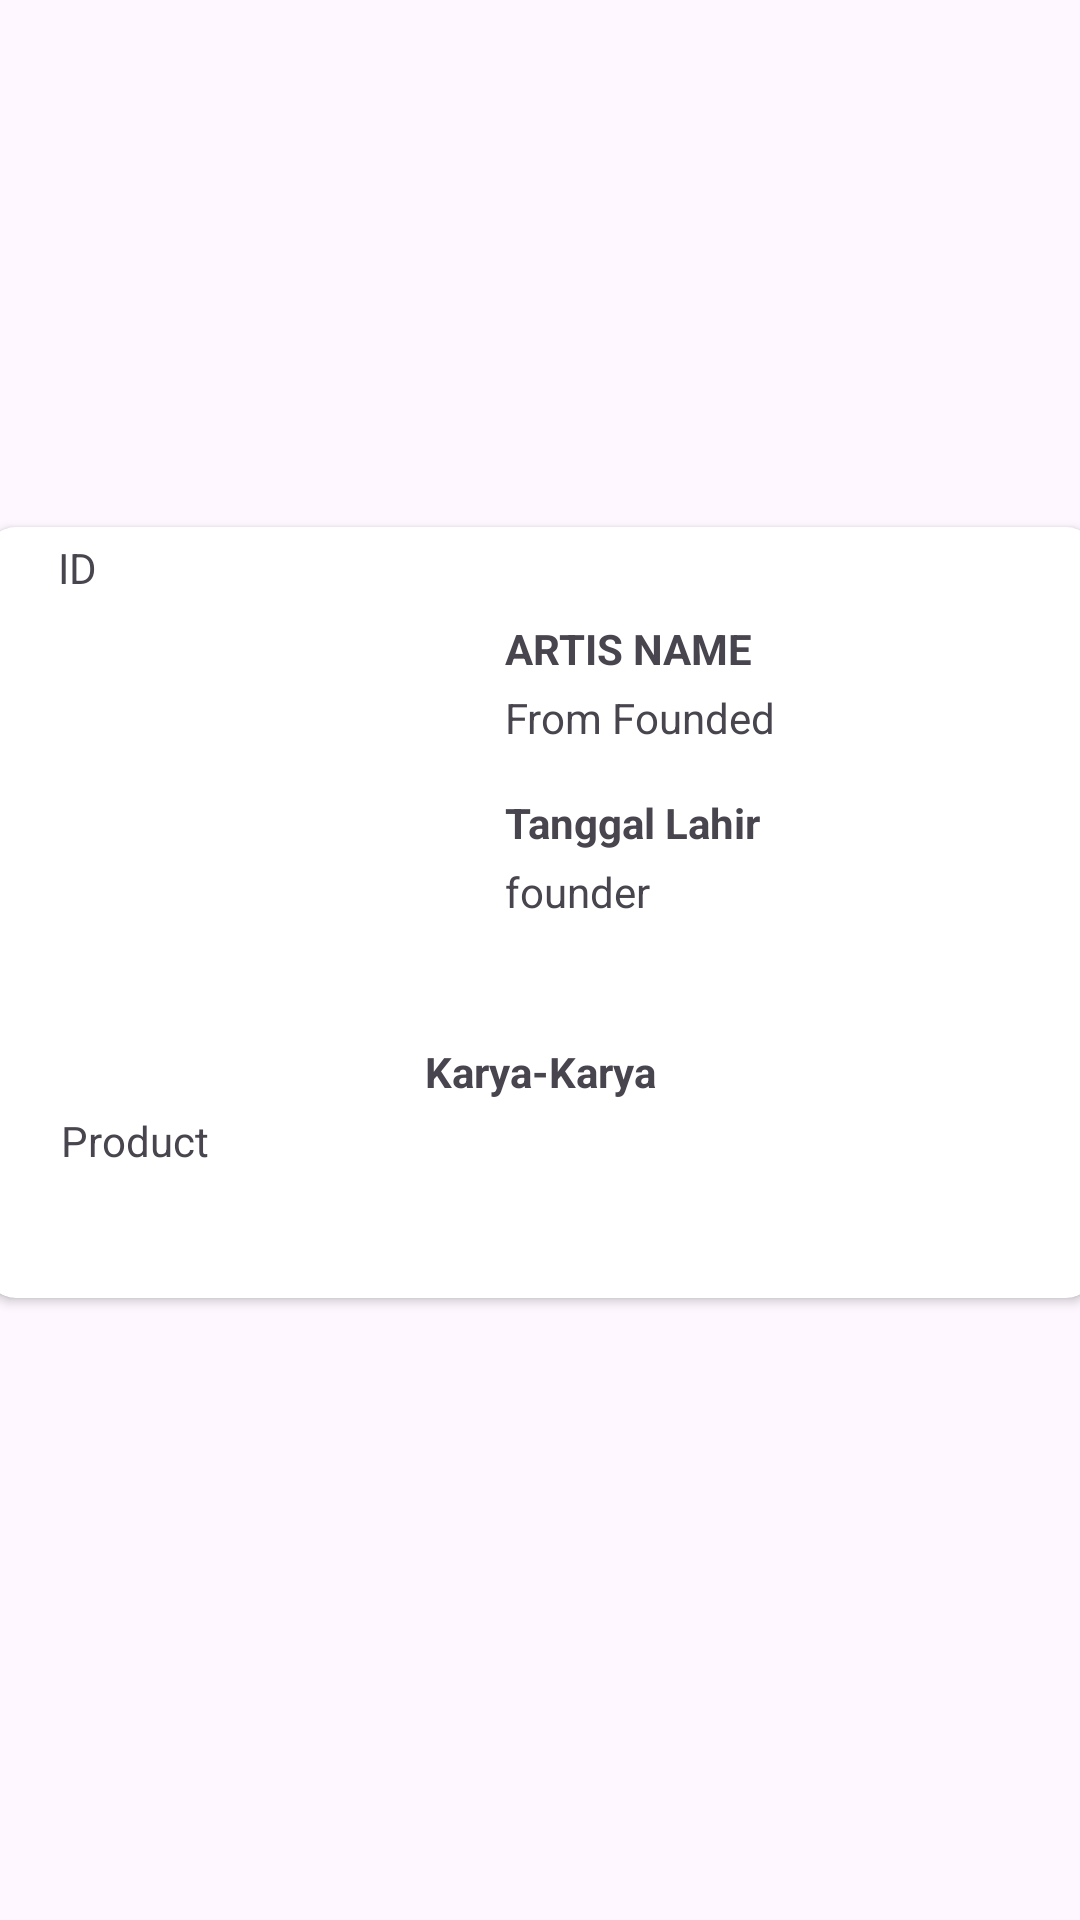

Layout XML and referenced resources for this Android screen:
<!-- AndroidManifest.xml: application theme Theme.Adv160421080Week6 -->
<!-- res/layout/artist_list_item.xml -->
<?xml version="1.0" encoding="utf-8"?>
<androidx.constraintlayout.widget.ConstraintLayout xmlns:android="http://schemas.android.com/apk/res/android"
    xmlns:app="http://schemas.android.com/apk/res-auto"
    xmlns:tools="http://schemas.android.com/tools"
    android:layout_width="match_parent"
    android:layout_height="wrap_content">

    <androidx.cardview.widget.CardView
        android:layout_width="370dp"
        android:layout_height="257dp"
        android:layout_marginStart="16dp"
        android:layout_marginEnd="16dp"
        android:layout_marginBottom="32dp"
        app:cardCornerRadius="10dp"
        app:layout_constraintBottom_toBottomOf="parent"
        app:layout_constraintEnd_toEndOf="parent"
        app:layout_constraintStart_toStartOf="parent"
        app:layout_constraintTop_toTopOf="parent">

        <androidx.constraintlayout.widget.ConstraintLayout
            android:layout_width="match_parent"
            android:layout_height="347dp">

            <ImageView
                android:id="@+id/imageView"
                android:layout_width="133dp"
                android:layout_height="120dp"
                android:layout_marginStart="16dp"
                android:layout_marginTop="24dp"
                android:contentDescription="image"
                app:layout_constraintStart_toStartOf="parent"
                app:layout_constraintTop_toTopOf="parent"
                app:srcCompat="@drawable/ic_launcher_foreground"
                tools:srcCompat="@drawable/ic_launcher_foreground" />

            <TextView
                android:id="@+id/txtID"
                android:layout_width="wrap_content"
                android:layout_height="wrap_content"
                android:layout_marginTop="4dp"
                android:text="ID"
                app:layout_constraintEnd_toEndOf="parent"
                app:layout_constraintHorizontal_bias="0.067"
                app:layout_constraintStart_toStartOf="parent"
                app:layout_constraintTop_toTopOf="parent" />

            <TextView
                android:id="@+id/txtName"
                android:layout_width="wrap_content"
                android:layout_height="wrap_content"
                android:layout_marginStart="24dp"
                android:layout_marginTop="8dp"
                android:text="ARTIS NAME"
                android:textStyle="bold"
                app:layout_constraintStart_toEndOf="@+id/imageView"
                app:layout_constraintTop_toBottomOf="@+id/txtID" />

            <TextView
                android:id="@+id/txtFounded"
                android:layout_width="wrap_content"
                android:layout_height="wrap_content"
                android:layout_marginStart="24dp"
                android:layout_marginTop="4dp"
                android:text="From Founded"
                app:layout_constraintStart_toEndOf="@+id/imageView"
                app:layout_constraintTop_toBottomOf="@+id/txtName" />

            <TextView
                android:id="@+id/textView2"
                android:layout_width="wrap_content"
                android:layout_height="wrap_content"
                android:layout_marginTop="28dp"
                android:text="Karya-Karya"
                android:textStyle="bold"
                app:layout_constraintEnd_toEndOf="parent"
                app:layout_constraintStart_toStartOf="parent"
                app:layout_constraintTop_toBottomOf="@+id/imageView" />

            <TextView
                android:id="@+id/textView3"
                android:layout_width="wrap_content"
                android:layout_height="wrap_content"
                android:layout_marginStart="24dp"
                android:layout_marginTop="16dp"
                android:text="Tanggal Lahir"
                android:textStyle="bold"
                app:layout_constraintStart_toEndOf="@+id/imageView"
                app:layout_constraintTop_toBottomOf="@+id/txtFounded" />

            <TextView
                android:id="@+id/txtFounder"
                android:layout_width="wrap_content"
                android:layout_height="wrap_content"
                android:layout_marginStart="24dp"
                android:layout_marginTop="4dp"
                android:text="founder"
                app:layout_constraintStart_toEndOf="@+id/imageView"
                app:layout_constraintTop_toBottomOf="@+id/textView3" />

            <TextView
                android:id="@+id/txtProduct"
                android:layout_width="wrap_content"
                android:layout_height="wrap_content"
                android:layout_marginStart="25dp"
                android:layout_marginTop="4dp"
                android:text="Product"
                android:textAlignment="center"
                app:layout_constraintStart_toStartOf="parent"
                app:layout_constraintTop_toBottomOf="@+id/textView2" />

        </androidx.constraintlayout.widget.ConstraintLayout>
    </androidx.cardview.widget.CardView>
</androidx.constraintlayout.widget.ConstraintLayout>
<!-- resources referenced by this layout -->
<resources>
  <style name="Theme.Adv160421080Week6" parent="Theme.Material3.DayNight">
          
          <item name="colorPrimary">@color/purple_500</item>
          <item name="colorPrimaryVariant">@color/purple_700</item>
          <item name="colorOnPrimary">@color/white</item>
          
          <item name="colorSecondary">@color/teal_200</item>
          <item name="colorSecondaryVariant">@color/teal_700</item>
          <item name="colorOnSecondary">@color/black</item>
          
          <item name="android:statusBarColor">?attr/colorPrimaryVariant</item>
          
      </style>
  <!-- not gathered from this repository: default colours our renderer supplied (Android Studio template values) -->
  <color name="purple_500">#FF6200EE</color>
  <color name="purple_700">#FF3700B3</color>
  <color name="teal_200">#FF03DAC5</color>
  <color name="teal_700">#FF018786</color>
  <color name="black">#FF000000</color>
  <color name="white">#FFFFFFFF</color>
</resources>
